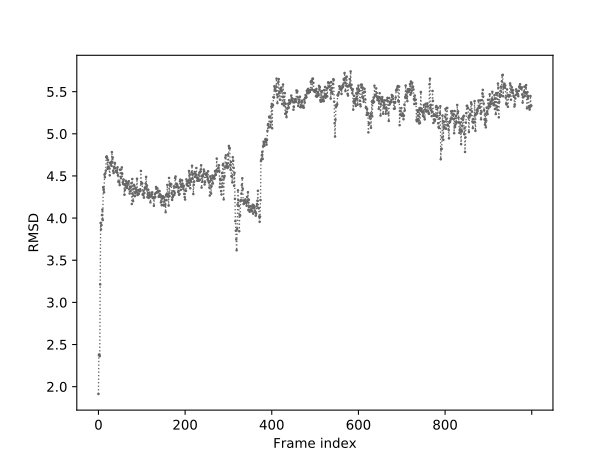

Data behind this chart, as committed beside it:
0	1.913
1	2.376
2	2.382
3	2.363
4	3.213
5	3.942
6	3.866
7	3.917
8	4.035
9	4.101
10	3.977
11	4.367
12	4.345
13	4.306
14	4.517
15	4.484
16	4.533
17	4.563
18	4.723
19	4.733
20	4.714
21	4.584
22	4.691
23	4.594
24	4.603
25	4.589
26	4.508
27	4.657
28	4.648
29	4.664
30	4.621
31	4.783
32	4.665
33	4.719
34	4.560
35	4.535
36	4.609
37	4.593
38	4.654
39	4.593
40	4.551
41	4.562
42	4.561
43	4.540
44	4.603
45	4.509
46	4.431
47	4.433
48	4.425
49	4.392
50	4.573
51	4.574
52	4.474
53	4.532
54	4.602
55	4.525
56	4.425
57	4.404
58	4.458
59	4.402
60	4.277
... 939 more rows
